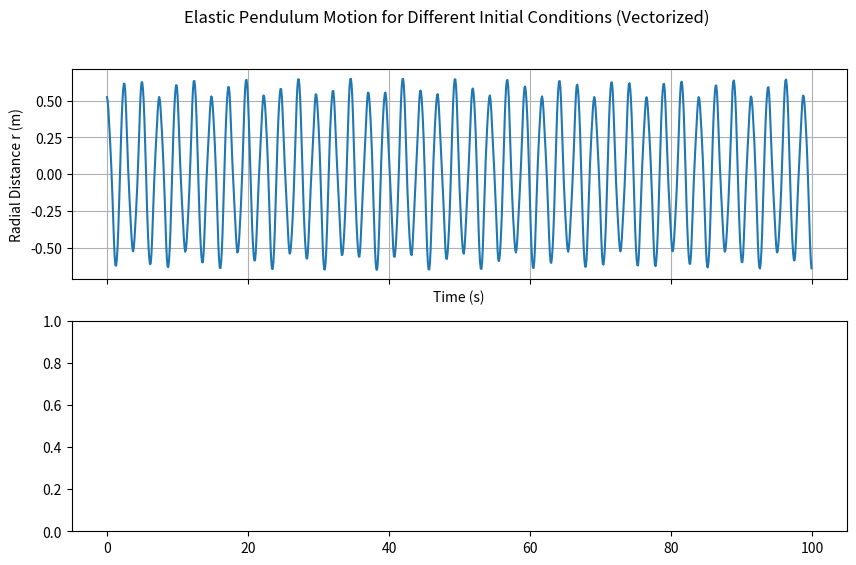

Source code (Python):
import numpy as np;
from numpy import ndarray;
from scipy.integrate import solve_ivp
import matplotlib.pyplot as plt


def elastic_pendulum(t, y, g, k, m, L0, epsilon):
    r, theta, dr, dtheta = y  # state variables
    d2r = r * dtheta ** 2 + g * np.cos(theta) - (k / m) * (r - L0) + epsilon / r ** 2  # radial acceleration
    d2theta = -2 * dr * dtheta / r - (g / r) * np.sin(theta)  # angular acceleration
    dY = np.array([dr, dtheta, d2r, d2theta])
    return dY


def variational_equations(t, z, g, k, m, L0, epsilon):
    y = z[:4]  # original state variables
    delta = z[4:].reshape((4,))  # perturbation variables
    r, theta, dr, dtheta = y  # unpack state variables

    dfdy = np.array([  # Jacobian matrix
        [0, 0, 1, 0],
        [0, 0, 0, 1],
        [dtheta ** 2 - k / m - 2 * epsilon / r ** 3, -g * np.sin(theta), 0, 2 * r * dtheta],
        [(2 * dr * dtheta - g * np.sin(theta)) / r ** 2, -(g / r) * np.cos(theta), -2 * dtheta / r, -2 * dr / r]
    ])

    dydt = elastic_pendulum(t, y, g, k, m, L0, epsilon)  # derivatives of state variables
    ddelta_dt = dfdy @ delta  # derivatives of perturbation variables

    return np.concatenate((dydt, ddelta_dt))  # combined derivatives


def compute_lyapunov_exponent(initial_conditions: np.ndarray,   # initial conditions [r, theta, dr, dtheta]
                              perturbations: np.ndarray,        # perturbations [delta_r, delta_theta, delta_dr, delta_dtheta]
                              params: tuple,                    # parameters tuple (g, k, m, L0, epsilon)
                              t_max: float = 100,               # maximum time for integration
                              dt: float = 0.1) -> list:         # time step for evaluation
    g, k, m, L0, epsilon = params  # unpack parameters
    initial_conditions = initial_conditions.reshape(4, -1)
    perturbations = perturbations.reshape(4, -1)

    ext_initial_conditions = np.vstack((initial_conditions, perturbations))

    lyapunov_exponents: list = []  # initialize Lyapunov exponents list

    for y0 in ext_initial_conditions.T: # loop over initial conditions and perturbations
        sol = solve_ivp(fun=variational_equations,  # numerical integration
                        t_span=[0, t_max],
                        y0=y0,
                        method='RK45',
                        t_eval=np.arange(0, t_max, dt),
                        rtol=1e-12,
                        atol=1e-12,
                        args = (g, k, m, L0, epsilon)
        )

        Y = sol.y[0:4, ]
        E = energy(Y, g, k, m, L0, epsilon)
        save_chart(sol)

        delta_T = sol.y[4:, -1]  #   final perturbation vector
        delta_0 = sol.y[4:, +1]  # initial perturbation vector
        exponent = np.log(np.linalg.norm(delta_T, axis=0) / np.linalg.norm(delta_0, axis=0)) / t_max  # Lyapunov exponent calculation
        lyapunov_exponents.append(exponent)  # store exponent

    return lyapunov_exponents  # return list of exponents


def energy(Y, g, k, m, L0, epsilon):
    r, theta, dr, dtheta = Y.reshape(4, -1)
    T = 0.5 * m * (dr ** 2 + r ** 2 * dtheta ** 2)
    U = -m * g * r * np.cos(theta) + 0.5 * k * (r - L0) ** 2 + epsilon / r
    E = T + U
    return E


def save_chart(sol):
    fig, axes = plt.subplots(2, 1, figsize=(10, 6), sharex=True)
    labels = ["Case 1"]
    axes[0].plot(sol.t, sol.y[1])
    axes[0].set_xlabel("Time (s)")
    axes[0].set_ylabel("Radial Distance r (m)")
    axes[0].grid()
    plt.suptitle("Elastic Pendulum Motion for Different Initial Conditions (Vectorized)")
    plt.savefig("elastic_pendulum_vectorized.png", dpi=300, bbox_inches='tight')
    plt.close()
    return None


if __name__ == '__main__':
    g = 9.81  # gravitational acceleration
    k = 40.0  # spring constant
    m = 1.0  # mass
    L0 = 1.0  # natural length of the spring
    epsilon = 0.0  # additional potential parameter
    params = (g, k, m, L0, epsilon)  # parameters tuple

    initial_conditions: ndarray = np.array(
        [1.0, np.pi / 6, 0.0, 0.0]
    ).transpose()


    perturbations: ndarray = np.array(
        [1, 0, 0, 0]).transpose()



    lyapunov_exps: list = compute_lyapunov_exponent(initial_conditions, perturbations, params)  # compute exponents

    for idx, exp in enumerate(lyapunov_exps):  # print results
        print(f'Largest Lyapunov exponent for initial condition {idx + 1}: {exp:.6f}')
